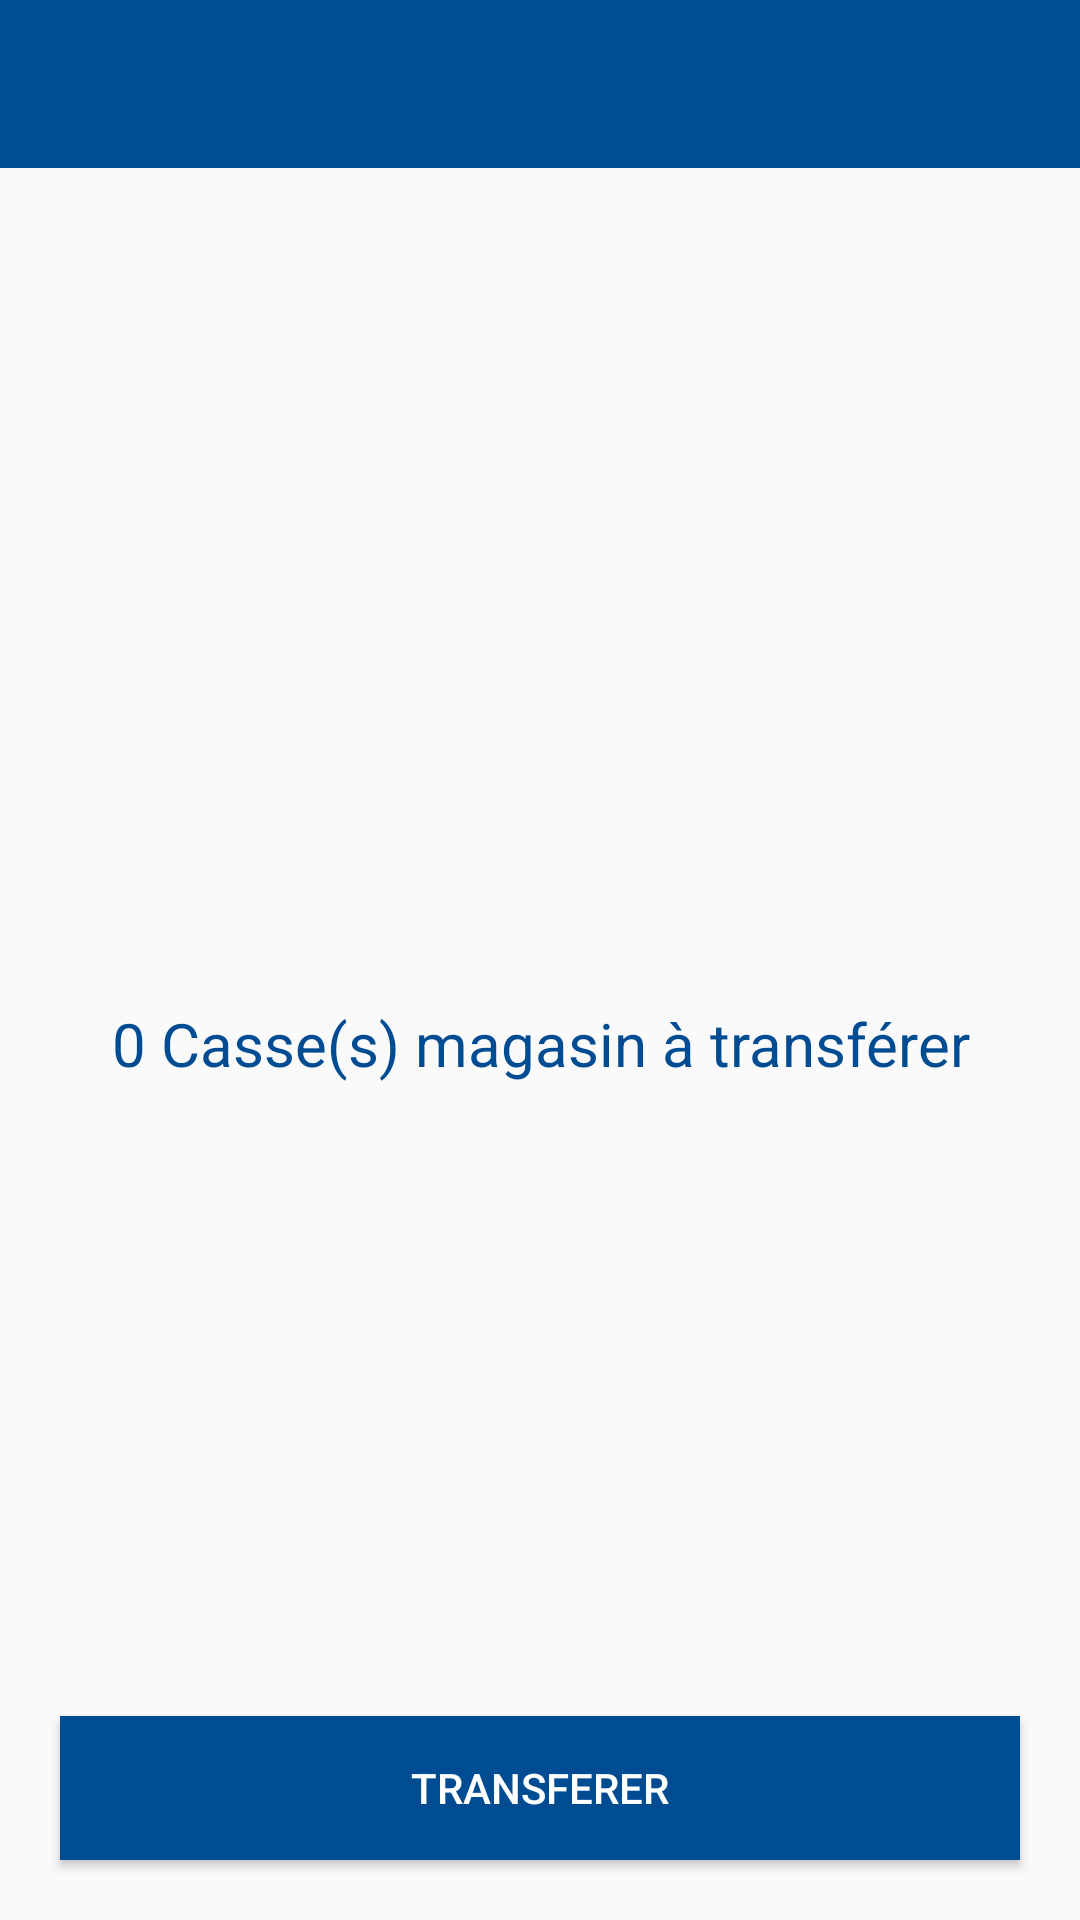

Android layout source for this screen:
<!-- AndroidManifest.xml: application theme AppTheme -->
<!-- res/layout/transfert.xml -->
<?xml version="1.0" encoding="utf-8"?>
<LinearLayout  xmlns:android="http://schemas.android.com/apk/res/android"
    xmlns:tools="http://schemas.android.com/tools"
    xmlns:app="http://schemas.android.com/apk/res-auto"
    android:layout_width="match_parent"
    android:layout_height="match_parent"
    android:orientation="vertical"
    tools:context=".Activities.transfert.Transfert">

    <android.support.v7.widget.Toolbar
        android:id="@+id/activity_transfert_toolbar"
        android:minHeight="?attr/actionBarSize"
        android:layout_width="match_parent"
        android:layout_height="wrap_content"
        app:titleTextColor="@android:color/white"
        android:background="?attr/colorPrimary"/>


    <RelativeLayout
        android:layout_width="match_parent"
        android:layout_height="match_parent">

        <TextView
            android:id="@+id/transfert_text"
            android:layout_width="match_parent"
            android:layout_height="match_parent"
            android:gravity="center"
            android:text="0 Casse(s) magasin à transférer"
            android:textColor="@color/colorAccent"
            android:textSize="20dp" />

        <Button
            android:id="@+id/valid_transf_button"
            android:layout_width="match_parent"
            android:layout_height="wrap_content"
            android:background="@color/colorAccent"
            android:textColor="@color/white"
            android:text="TRANSFERER"
            android:textSize="14dp"
            android:layout_margin="20dp"
            android:layout_alignParentBottom="true"/>
    </RelativeLayout>

</LinearLayout>
<!-- resources referenced by this layout -->
<resources>
  <color name="colorAccent">#004c93</color>
  <color name="white">#FFFFFF</color>
  <style name="AppTheme" parent="Theme.AppCompat.Light.NoActionBar">
          <item name="colorPrimary">@color/colorPrimary</item>
          <item name="colorPrimaryDark">@color/colorPrimaryDark</item>
          <item name="colorAccent">@color/colorAccent</item>
          <item name="android:actionOverflowButtonStyle">@style/AppTheme.OverFlow</item>
      </style>
  <color name="colorPrimary">#004c93</color>
  <color name="colorPrimaryDark">#004c93</color>
  <style name="AppTheme.OverFlow">
          <item name="android:src">@drawable/icon_3dots</item>
  
      </style>
  <!-- drawable icon_3dots: png bitmap (drawable, 329 bytes) -->
</resources>
